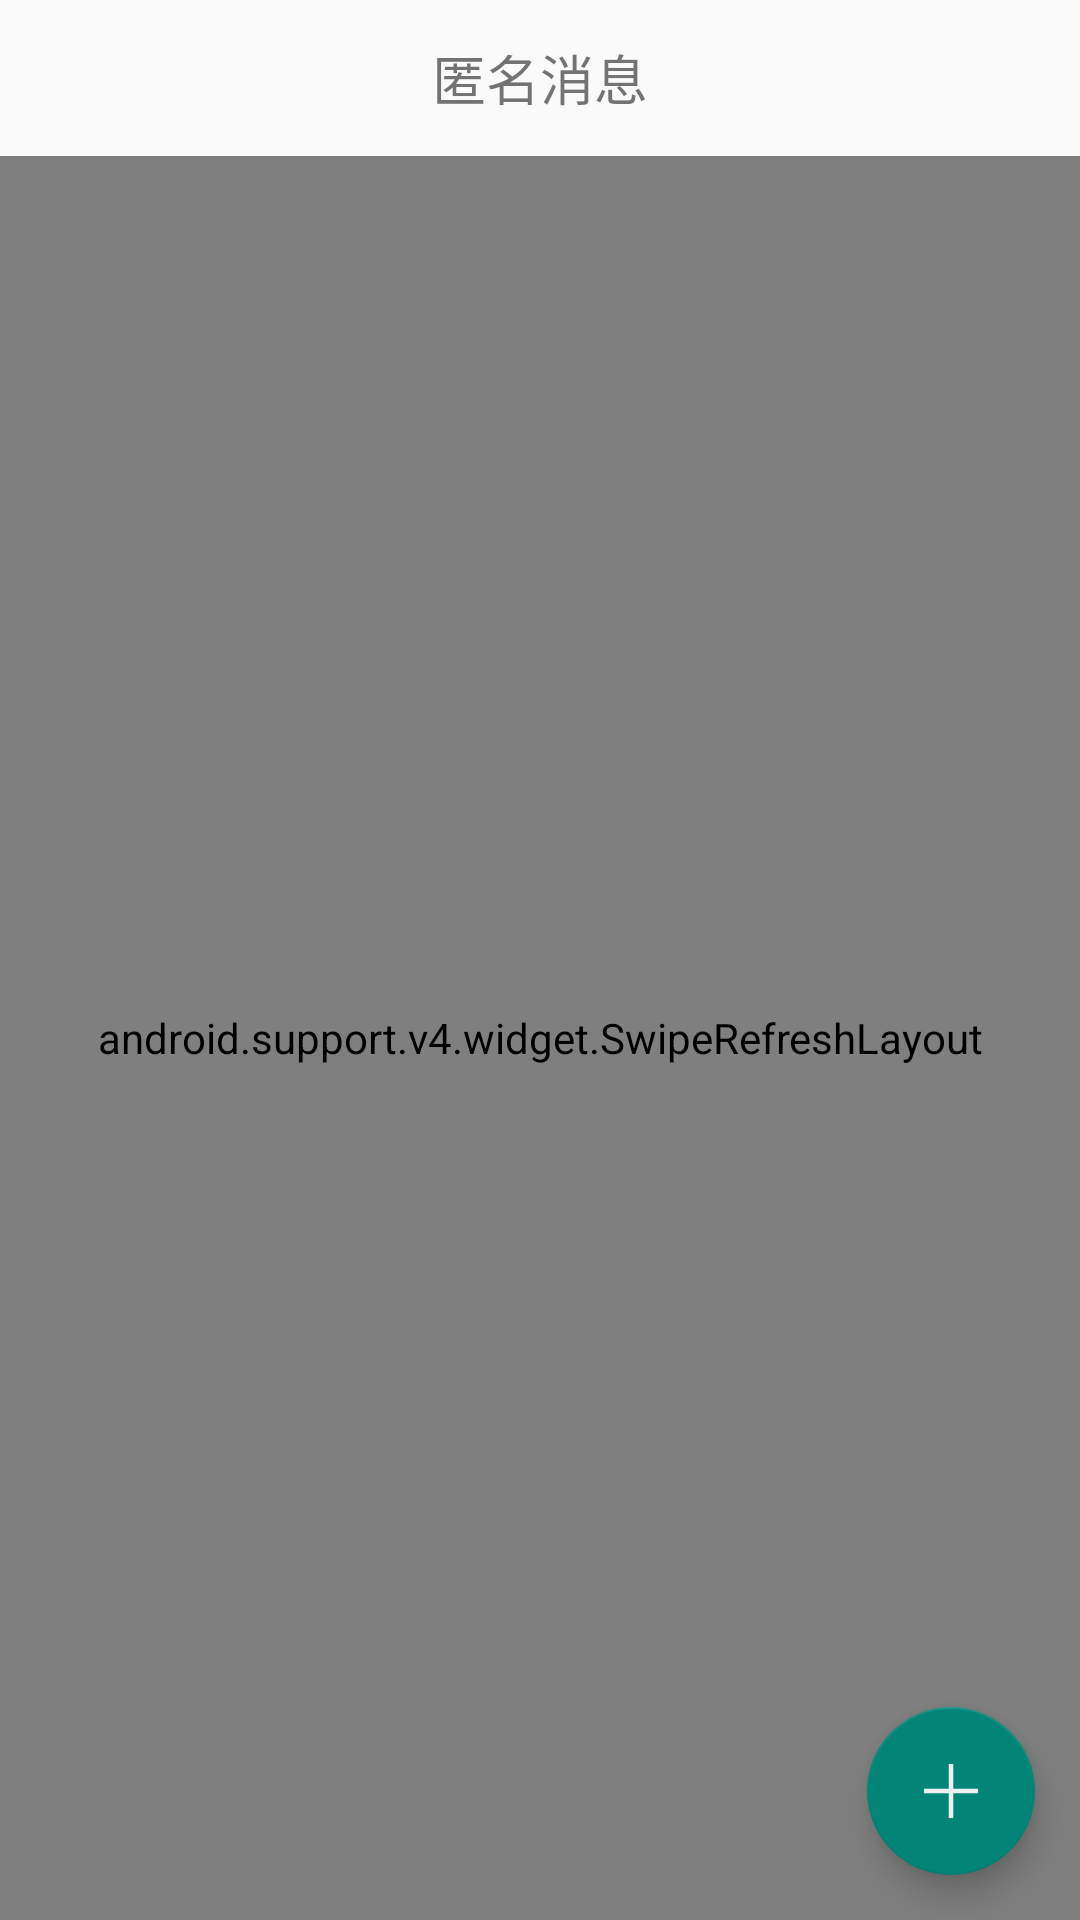

Layout XML and referenced resources for this Android screen:
<!-- AndroidManifest.xml: application theme AppTheme -->
<!-- res/layout/activity_message_list.xml -->
<RelativeLayout xmlns:android="http://schemas.android.com/apk/res/android"
    xmlns:app="http://schemas.android.com/apk/res-auto"
    xmlns:tools="http://schemas.android.com/tools"
    android:layout_width="match_parent"
    android:layout_height="match_parent"
    tools:context="cn.edu.zju.planetweather.activity.MessageListActivity">

    <RelativeLayout
        android:id="@+id/rv_title_bar"
        android:layout_width="match_parent"
        android:layout_height="52dp"
        android:layout_marginTop="0dp">

        <TextView
            android:id="@+id/textView2"
            android:layout_width="wrap_content"
            android:layout_height="wrap_content"
            android:layout_centerHorizontal="true"
            android:layout_centerVertical="true"
            android:background="@null"
            android:text="@string/messege_list_title"
            android:textSize="18sp" />

        <ImageView
            android:id="@+id/tv_back"
            android:layout_width="48dp"
            android:layout_height="48dp"
            android:layout_centerVertical="true"
            android:contentDescription="@string/back"
            android:padding="12dp"
            android:src="@mipmap/ic_back" />
    </RelativeLayout>

    <android.support.design.widget.CoordinatorLayout
        android:id="@+id/main_content"
        android:layout_width="match_parent"
        android:layout_height="match_parent"
        android:layout_below="@id/rv_title_bar">

        <android.support.v4.widget.SwipeRefreshLayout
            android:id="@+id/swipe_refresh_widget"
            android:layout_width="match_parent"
            android:layout_height="match_parent">

            <android.support.v7.widget.RecyclerView
                android:id="@+id/rv_message_list"
                android:layout_width="match_parent"
                android:layout_height="match_parent"
                android:scrollbars="vertical" />
        </android.support.v4.widget.SwipeRefreshLayout>

    </android.support.design.widget.CoordinatorLayout>

    <android.support.design.widget.FloatingActionButton
        android:id="@+id/fab_normal"
        android:layout_width="wrap_content"
        android:layout_height="wrap_content"
        android:layout_alignBottom="@+id/main_content"
        android:layout_alignParentEnd="true"
        android:layout_alignParentRight="true"
        android:layout_marginBottom="15dp"
        android:layout_marginEnd="15dp"
        android:layout_marginRight="15dp"
        android:src="@mipmap/ic_add"
        app:fabSize="normal"
        app:layout_anchorGravity="bottom|right|end" />
</RelativeLayout>
<!-- resources referenced by this layout -->
<resources>
  <!-- mipmap ic_add: png bitmap (mipmap-xhdpi, 327 bytes) -->
  <string name="back">back</string>
  <string name="messege_list_title">匿名消息</string>
  <style name="AppTheme" parent="Theme.AppCompat.Light.NoActionBar">
          <item name="android:windowIsTranslucent">true</item>
      </style>
</resources>
